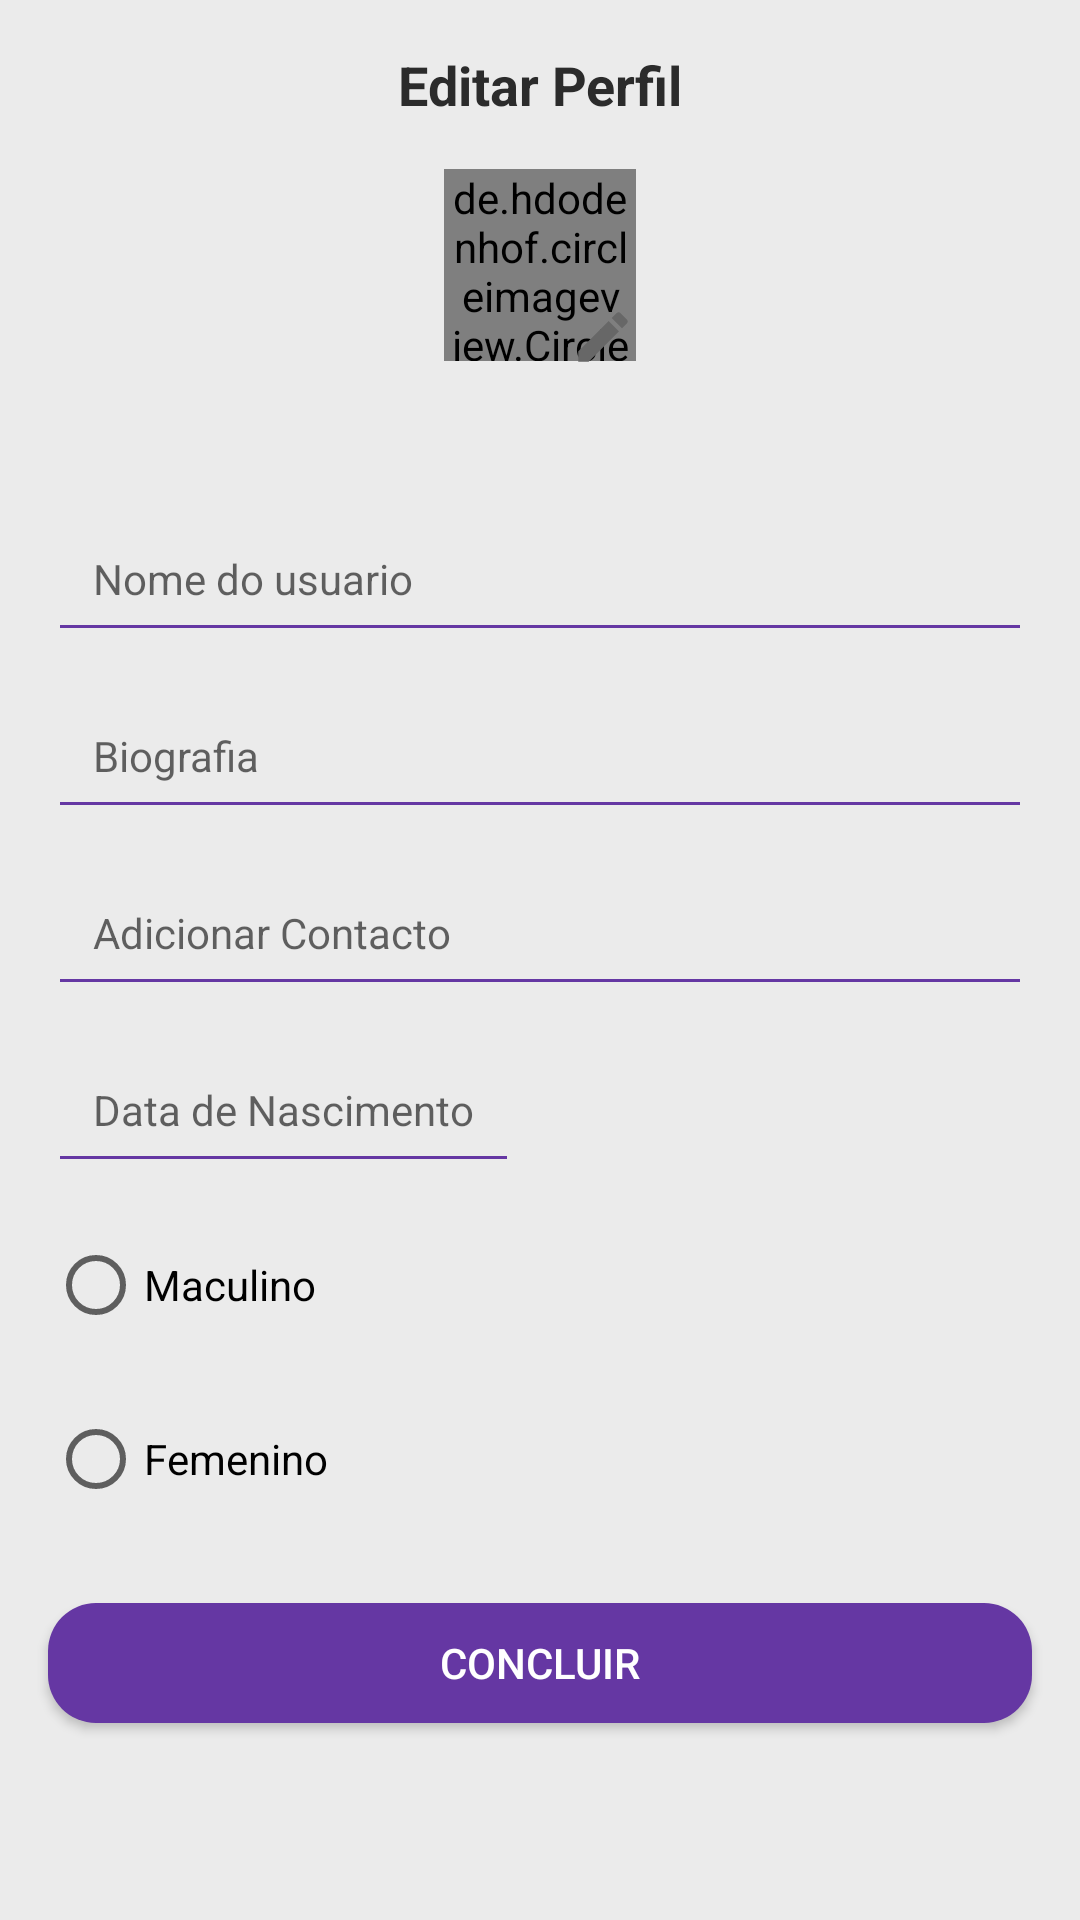

This screen was rendered from an Android layout file. Write that file and the resources it references.
<!-- AndroidManifest.xml: application theme Theme.MemeX -->
<!-- res/layout/activity_editar_meu_perfil.xml -->
<?xml version="1.0" encoding="utf-8"?>
<androidx.constraintlayout.widget.ConstraintLayout xmlns:android="http://schemas.android.com/apk/res/android"
    xmlns:app="http://schemas.android.com/apk/res-auto"
    xmlns:tools="http://schemas.android.com/tools"
    android:layout_width="match_parent"
    android:layout_height="match_parent"
    android:background="@color/cinza"
    tools:context=".ui.EditarMeuPerfil">


    <TextView
        android:id="@+id/EditarMeuPerfil"
        android:layout_width="wrap_content"
        android:layout_height="wrap_content"
        android:layout_marginTop="16dp"
        android:text="Editar Perfil"
        android:textColor="@color/pretoTextos"
        android:textStyle="bold"
        android:textSize="18sp"
        app:layout_constraintStart_toStartOf="parent"
        app:layout_constraintEnd_toEndOf="parent"
        app:layout_constraintTop_toTopOf="parent" />
        />


    <de.hdodenhof.circleimageview.CircleImageView
        android:id="@+id/iv_fotoPerfilEditar"
        android:layout_width="64dp"
        android:layout_height="64dp"
        android:src="@drawable/perfil"
        app:layout_constraintTop_toBottomOf="@+id/EditarMeuPerfil"
        app:layout_constraintStart_toStartOf="parent"
        app:layout_constraintEnd_toEndOf="parent"
        android:layout_marginTop="16dp"
        app:civ_border_color="@color/white"
        />


    <ImageView
        android:id="@+id/iv_editarFoto"
        android:layout_width="22dp"
        android:layout_height="22dp"
        android:layout_marginTop="45dp"
        android:src="@drawable/ic_edit_24"
        app:layout_constraintEnd_toEndOf="@+id/iv_fotoPerfilEditar"
        app:layout_constraintTop_toTopOf="@+id/iv_fotoPerfilEditar" />

    <EditText
        android:id="@+id/et_editarNomeUsuario"
        style="@style/StyledTilEditText"
        android:layout_marginTop="48dp"
        android:layout_width="match_parent"
        android:layout_height="wrap_content"
        android:hint="Nome do usuario"
        android:textSize="14sp"
        app:layout_constraintStart_toStartOf="parent"
        app:layout_constraintTop_toBottomOf="@+id/iv_fotoPerfilEditar" />

    <EditText
        android:id="@+id/et_editarbiografia"
        android:layout_width="match_parent"
        android:layout_height="wrap_content"
        android:layout_marginTop="10dp"
       style="@style/StyledTilEditText"
        android:textSize="14sp"
        android:hint="Biografia"
        app:layout_constraintEnd_toEndOf="parent"
        app:layout_constraintStart_toStartOf="@+id/et_editarNomeUsuario"
        app:layout_constraintTop_toBottomOf="@id/et_editarNomeUsuario" />


    <EditText
        android:id="@+id/et_AddContacto"
        android:layout_width="match_parent"
        android:layout_height="wrap_content"
        android:layout_marginTop="10dp"
        style="@style/StyledTilEditText"
        android:hint="Adicionar Contacto"
        android:textSize="14sp"
        app:layout_constraintEnd_toEndOf="parent"
        app:layout_constraintStart_toStartOf="@+id/et_editarNomeUsuario"
        app:layout_constraintTop_toBottomOf="@id/et_editarbiografia" />

    <EditText
        android:id="@+id/et_AddDataNascimento"
        style="@style/StyledTilEditText"
        android:layout_width="wrap_content"
        android:layout_height="wrap_content"
        android:layout_marginTop="10dp"
        android:hint="Data de Nascimento"
        android:textSize="14sp"
        app:layout_constraintStart_toStartOf="parent"
        app:layout_constraintTop_toBottomOf="@id/et_AddContacto" />


    <androidx.appcompat.widget.AppCompatButton
        android:id="@+id/bt_concluir"
        style="@style/BotaoEntrar"
        android:text="concluir"
        android:textColor="@color/white"
        android:layout_marginTop="24dp"
        app:layout_constraintEnd_toEndOf="parent"
        app:layout_constraintStart_toStartOf="parent"
        app:layout_constraintTop_toBottomOf="@+id/rb_femenino" />


    <RadioButton
        android:id="@+id/rb_masculino"
        android:layout_width="wrap_content"
        android:layout_height="wrap_content"
        android:text="Maculino"
        android:textSize="14sp"
        android:layout_marginTop="10dp"
        app:layout_constraintStart_toStartOf="@+id/et_AddDataNascimento"
        app:layout_constraintTop_toBottomOf="@+id/et_AddDataNascimento"
        />

    <RadioButton
        android:id="@+id/rb_femenino"
        android:layout_width="wrap_content"
        android:layout_height="wrap_content"
        android:layout_marginTop="10dp"
        android:textSize="14sp"
        android:text="Femenino"
        app:layout_constraintStart_toStartOf="@+id/et_AddDataNascimento"
        app:layout_constraintTop_toBottomOf="@+id/rb_masculino" />



</androidx.constraintlayout.widget.ConstraintLayout>
<!-- resources referenced by this layout -->
<resources>
  <color name="cinza">#ebebeb</color>
  <color name="pretoTextos">#2b2b2b</color>
  
      #FB7D09
      #FF891C
  <color name="white">#FFFFFFFF</color>
  <!-- drawable ic_edit_24 (drawable) -->
  <vector android:height="16dp" android:tint="#676767"
      android:viewportHeight="24" android:viewportWidth="24"
      android:width="16dp" xmlns:android="http://schemas.android.com/apk/res/android">
      <path android:fillColor="@android:color/white" android:pathData="M3,17.25V21h3.75L17.81,9.94l-3.75,-3.75L3,17.25zM20.71,7.04c0.39,-0.39 0.39,-1.02 0,-1.41l-2.34,-2.34c-0.39,-0.39 -1.02,-0.39 -1.41,0l-1.83,1.83 3.75,3.75 1.83,-1.83z"/>
  </vector>
  <style name="BotaoEntrar">
          <item name="android:layout_width">match_parent</item>
          <item name="android:layout_height">40dp</item>
          <item name="android:layout_marginRight">16dp</item>
          <item name="android:layout_marginLeft">16dp</item>
          <item name="android:padding">2dip</item>
          <item name="android:layout_marginTop">10dp</item>
          <item name="android:background">@drawable/botao</item>
  
  
  
      </style>
  <style name="StyledTilEditText">
          <item name="android:theme">@style/StyledTilEditTextTheme</item>
          <item name="android:paddingTop">4dp</item>
          <item name="android:layout_width">match_parent</item>
          <item name="android:layout_height">wrap_content</item>
          <item name="android:padding">15dp</item>
          <item name="android:layout_marginRight">16dp</item>
          <item name="android:layout_marginLeft">16dp</item>
          <item name="android:layout_marginBottom">10dp</item>
      </style>
  <style name="Theme.MemeX" parent="Theme.MaterialComponents.DayNight.DarkActionBar">
          
          <item name="colorPrimary">@color/lilas</item>
          <item name="colorPrimaryVariant">#87939a</item>
          <item name="colorOnPrimary">@color/white</item>
          
          <item name="colorSecondary">@color/teal_200</item>
          <item name="colorSecondaryVariant">@color/teal_700</item>
          <item name="colorOnSecondary">@color/black</item>
          
          <item name="android:statusBarColor" tools:targetApi="l">?attr/colorPrimaryVariant</item>
  
          
      </style>
  <!-- drawable botao (drawable) -->
  <?xml version="1.0" encoding="utf-8"?>
  <shape xmlns:android="http://schemas.android.com/apk/res/android">
      <corners android:radius="16dp"/>
      <solid android:color="@color/lilas"/>
  </shape>
  <style name="StyledTilEditTextTheme">
          <item name="colorControlNormal">@color/lilas</item> // Cor padrão da linha
          <item name="colorControlActivated">@color/lilas</item> // Cor linha e texto quando recebe foco
  
      </style>
  <color name="lilas">#6537A3</color>
  <color name="teal_200">#FF03DAC5</color>
  <color name="teal_700">#FF018786</color>
  <color name="black">#FF000000</color>
</resources>
